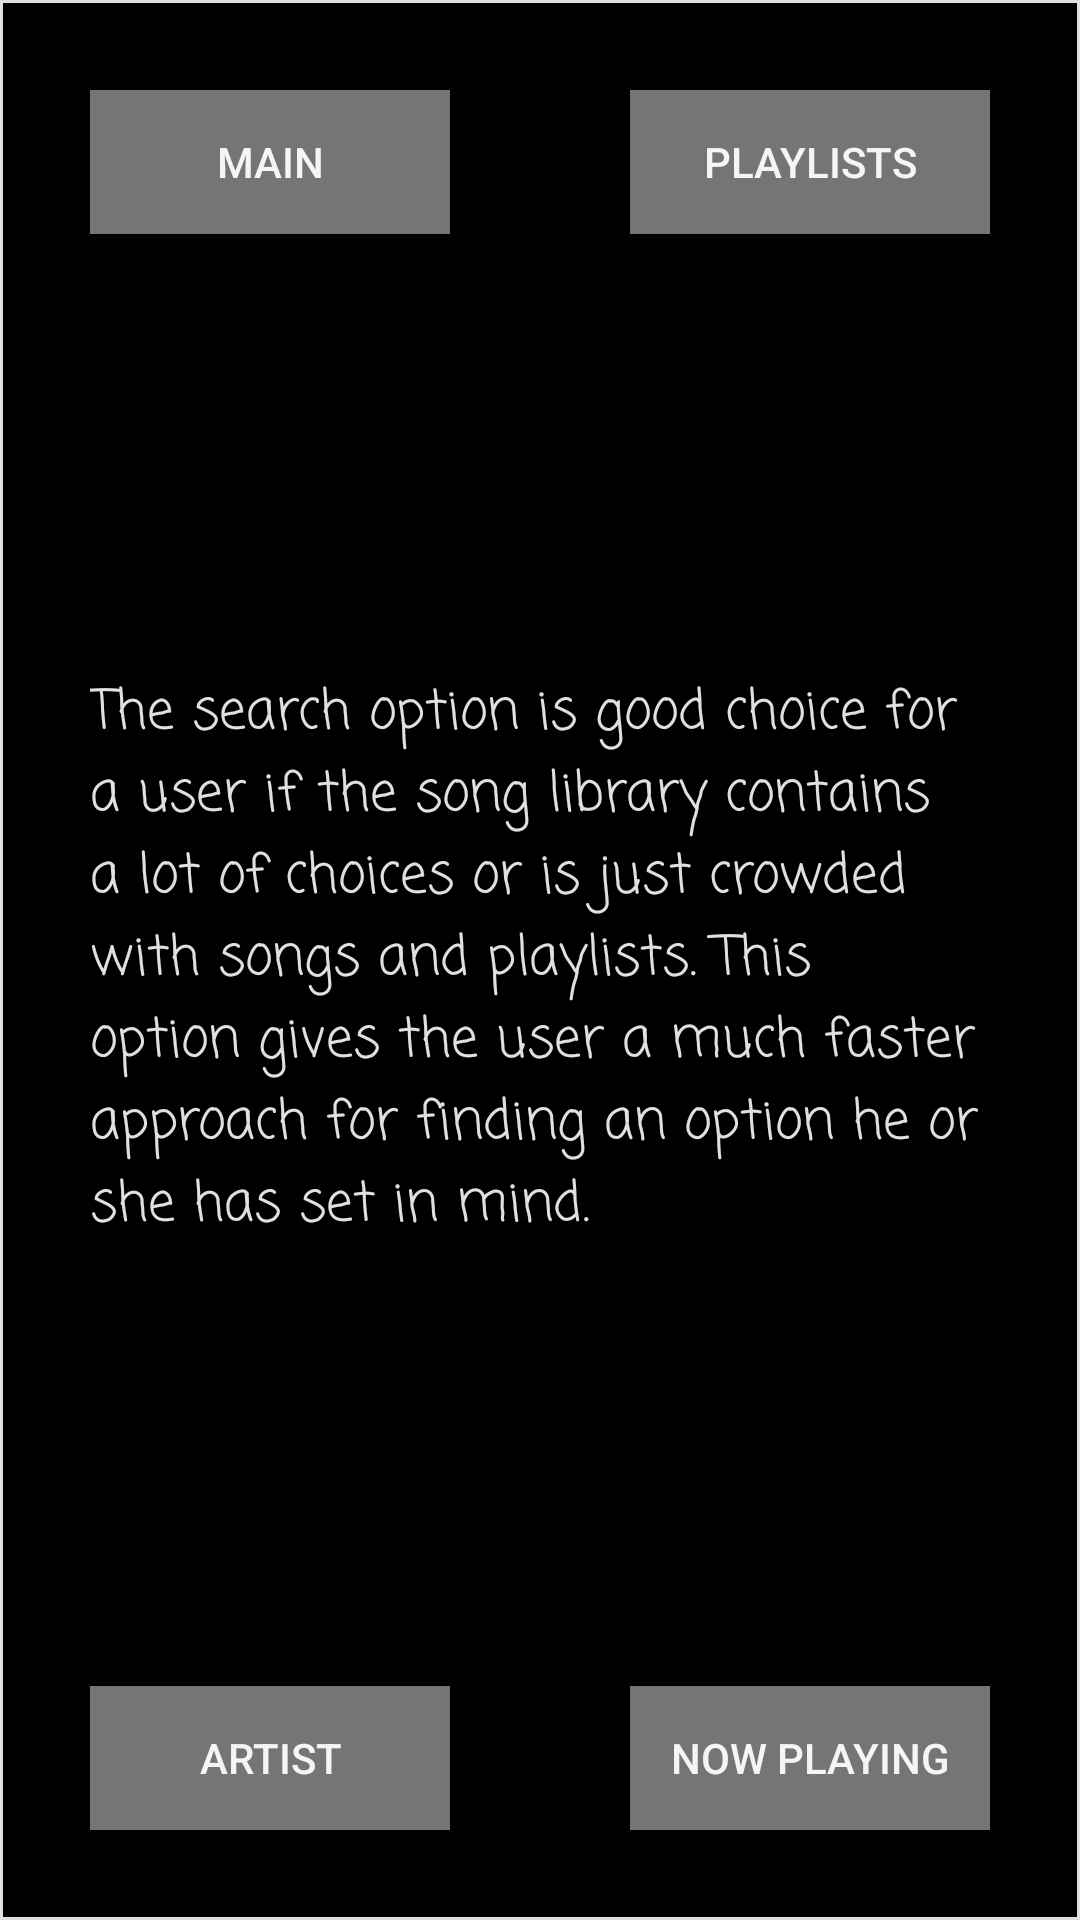

Android layout source for this screen:
<!-- AndroidManifest.xml: application theme AppTheme -->
<!-- res/layout/search_screen.xml -->
<?xml version="1.0" encoding="utf-8"?>
<RelativeLayout xmlns:android="http://schemas.android.com/apk/res/android"
    style="@style/relative_style">

    <TextView
        style="@style/text_view_style"
        android:text="@string/search_text" />

    <Button
        android:id="@+id/now_playing_4"
        style="@style/button_style"
        android:layout_alignParentBottom="true"
        android:layout_alignParentRight="true"
        android:text="@string/now_playing_" />

    <Button
        android:id="@+id/playlists_4"
        style="@style/button_style"
        android:layout_alignParentRight="true"
        android:layout_alignParentTop="true"
        android:text="@string/playlists" />

    <Button
        android:id="@+id/artist_screen_4"
        style="@style/button_style"
        android:layout_alignParentBottom="true"
        android:text="@string/artist_screen" />

    <Button
        android:id="@+id/main_4"
        style="@style/button_style"
        android:text="@string/main_activity" />

</RelativeLayout>
<!-- resources referenced by this layout -->
<resources>
  <string name="artist_screen">Artist</string>
  <string name="main_activity">Main</string>
  <string name="now_playing_">Now Playing</string>
  <string name="playlists">Playlists</string>
  <string name="search_text">The search option is good choice for a user if the song library contains a lot of choices or is just crowded with songs and playlists. This option gives the user a much faster approach for finding an option he or she has set in mind. </string>
  <style name="button_style">
          <item name="android:layout_width">120dp</item>
          <item name="android:layout_height">wrap_content</item>
          <item name="android:layout_margin">30dp</item>
          <item name="android:background">#757575</item>
          <item name="android:textColor">#F5F5F5</item>
  
      </style>
  <style name="relative_style">
          <item name="android:layout_width">match_parent</item>
          <item name="android:layout_height">match_parent</item>
          <item name="android:background">@drawable/border</item>
  
  
  
      </style>
  <style name="text_view_style">
          <item name="android:layout_width">300dp</item>
          <item name="android:layout_height">wrap_content</item>
          <item name="android:layout_margin">10dp</item>
          <item name="android:layout_centerInParent">true</item>
          <item name="android:fontFamily">casual</item>
          <item name="android:textColor">#E0E0E0</item>
          <item name="android:textSize">18sp</item>
  
      </style>
  <style name="AppTheme" parent="Theme.AppCompat.Light.DarkActionBar">
          
          <item name="colorPrimary">@color/colorPrimary</item>
          <item name="colorPrimaryDark">@color/colorPrimaryDark</item>
          <item name="colorAccent">@color/colorAccent</item>
      </style>
  <!-- drawable border (drawable) -->
  <?xml version="1.0" encoding="utf-8"?>
  <shape xmlns:android="http://schemas.android.com/apk/res/android"
      android:shape="rectangle">
  
      <stroke
          android:width="1dip"
          android:color="#E0E0E0" />
      <gradient
          android:startColor="#000"
          android:endColor="#000"
          android:angle="-90" />
  </shape>
  <color name="colorPrimary">#000</color>
  <color name="colorPrimaryDark">#757575</color>
  <color name="colorAccent">#FF4081</color>
</resources>
